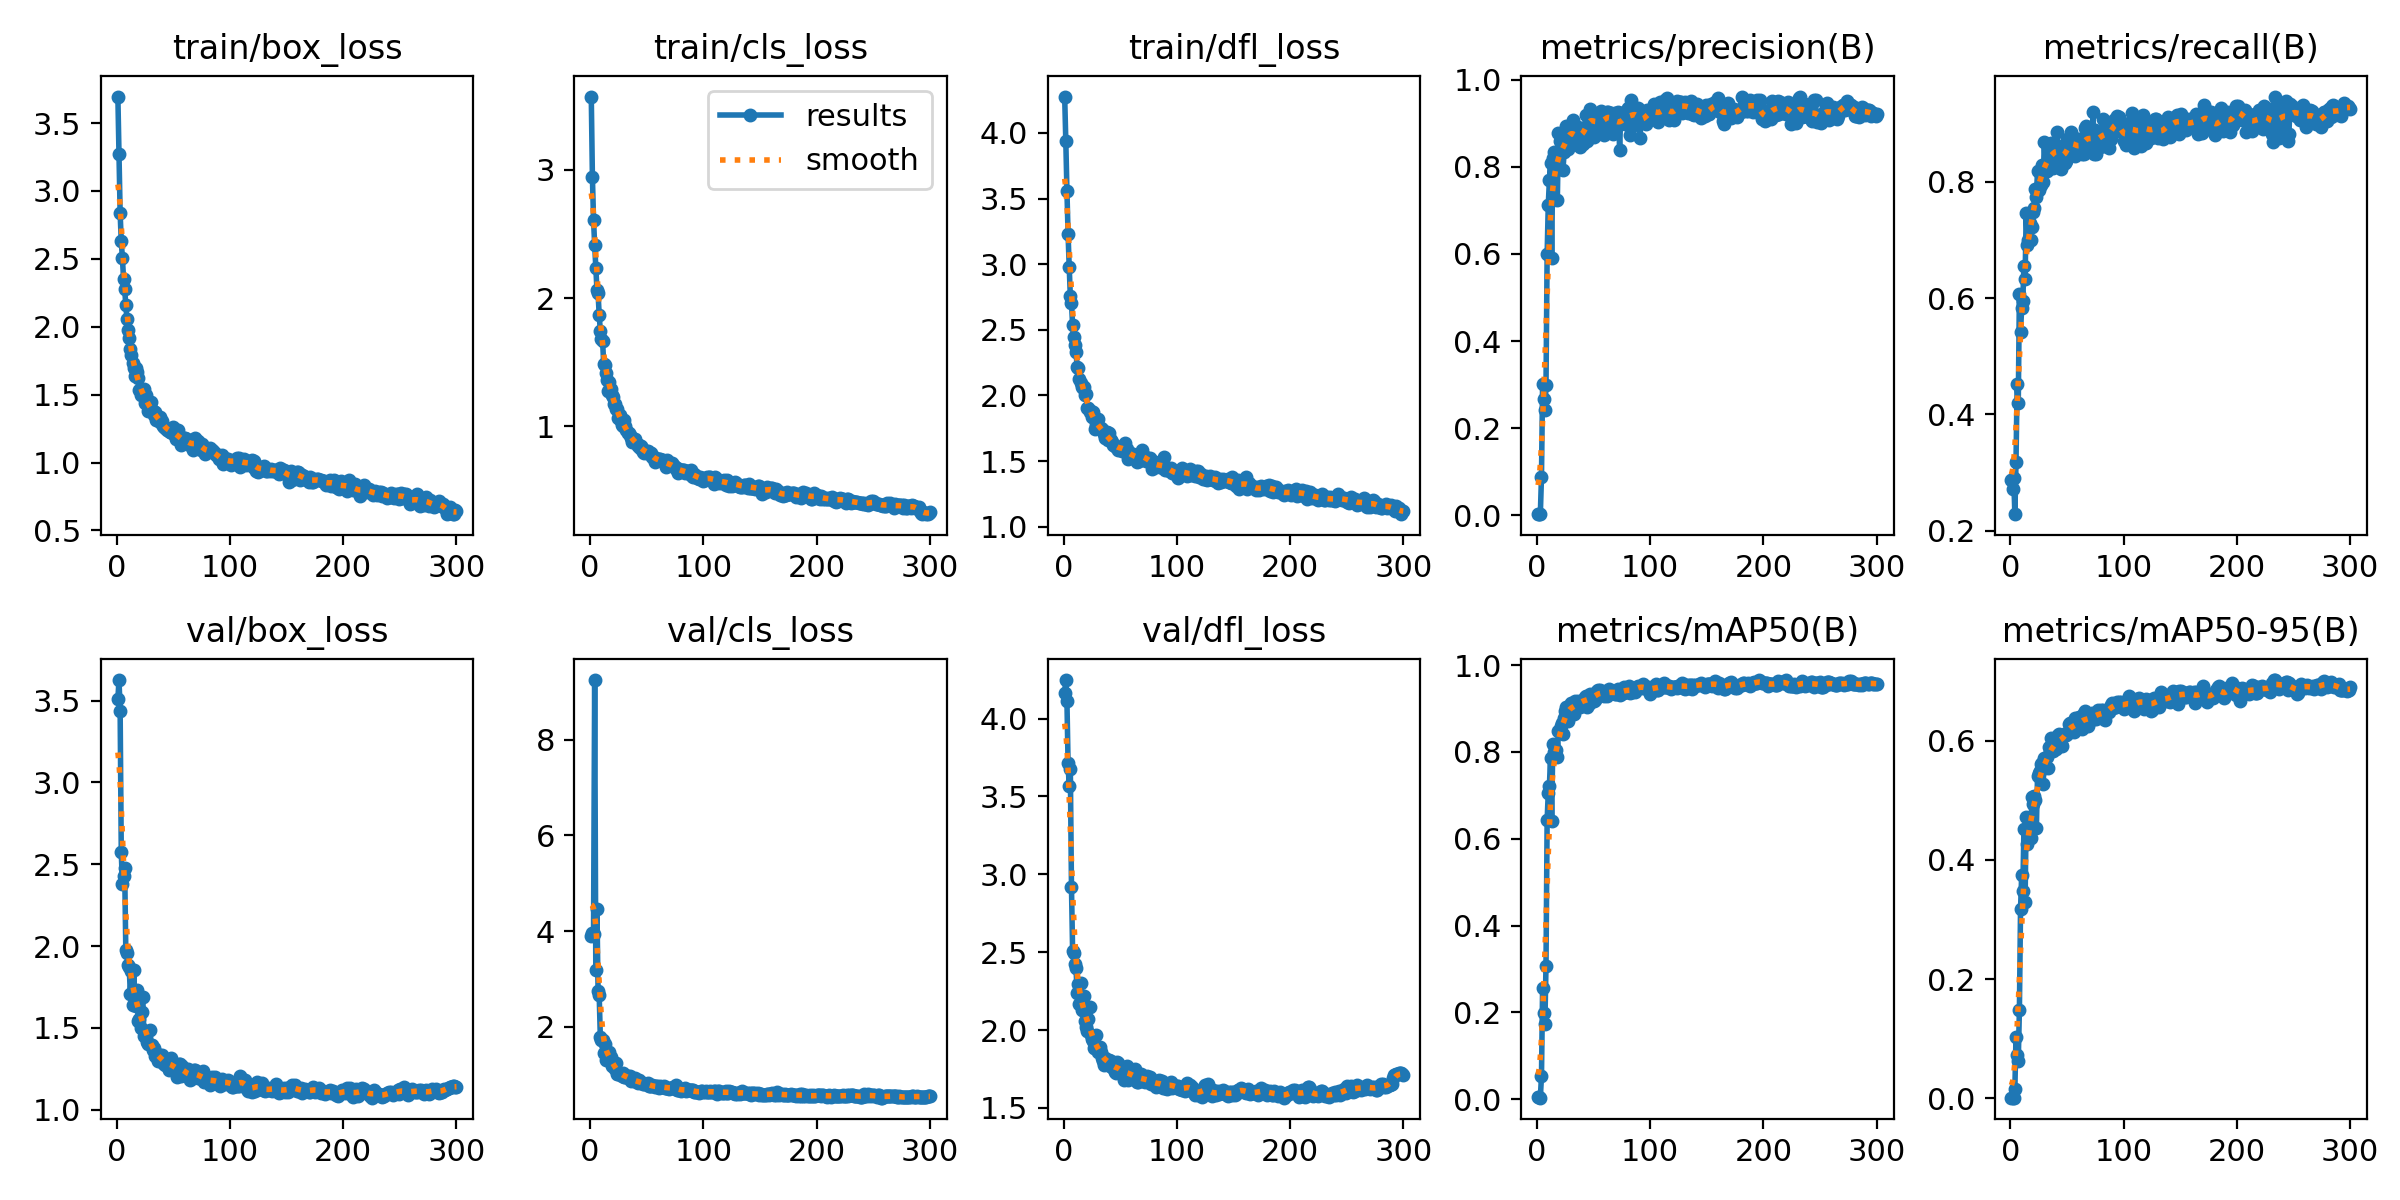

Values plotted in this chart, from the file beside it:
epoch, train/box_loss, train/cls_loss, train/dfl_loss, metrics/precision(B), metrics/recall(B), metrics/mAP50(B), metrics/mAP50-95(B), val/box_loss, val/cls_loss, val/dfl_loss, lr/pg0, lr/pg1, lr/pg2
1, 3.696, 3.573, 4.277, 0.00281, 0.2877, 0.00399, 0.00133, 3.511, 3.909, 4.167, 0.0001928, 0.0001928, 0.0001928
2, 3.272, 2.944, 3.937, 0.00272, 0.2712, 0.00447, 0.00134, 3.625, 3.957, 4.248, 0.0003914, 0.0003914, 0.0003914
3, 2.836, 2.611, 3.558, 0.00303, 0.2901, 0.00358, 0.00116, 3.439, 3.948, 4.112, 0.0005887, 0.0005887, 0.0005887
4, 2.629, 2.413, 3.23, 0.08798, 0.2288, 0.05294, 0.01622, 2.573, 9.247, 3.712, 0.0007069, 0.0007069, 0.0007069
5, 2.506, 2.236, 2.98, 0.3015, 0.3184, 0.2563, 0.1037, 2.379, 3.18, 3.566, 0.0007069, 0.0007069, 0.0007069
6, 2.354, 2.067, 2.756, 0.2659, 0.4528, 0.1977, 0.07351, 2.431, 4.466, 3.678, 0.0007046, 0.0007046, 0.0007046
7, 2.278, 2.036, 2.702, 0.2417, 0.4198, 0.1739, 0.06341, 2.474, 2.761, 2.921, 0.0007022, 0.0007022, 0.0007022
8, 2.161, 1.869, 2.536, 0.2982, 0.6061, 0.308, 0.1483, 1.977, 2.66, 2.51, 0.0006999, 0.0006999, 0.0006999
9, 2.06, 1.742, 2.446, 0.5986, 0.5424, 0.6427, 0.3168, 1.957, 1.78, 2.497, 0.0006975, 0.0006975, 0.0006975
10, 1.974, 1.684, 2.386, 0.7121, 0.5826, 0.7062, 0.3739, 1.886, 1.732, 2.422, 0.0006951, 0.0006951, 0.0006951
11, 1.92, 1.661, 2.33, 0.7685, 0.595, 0.722, 0.3472, 1.874, 1.736, 2.398, 0.0006928, 0.0006928, 0.0006928
12, 1.839, 1.484, 2.22, 0.8094, 0.6557, 0.7856, 0.4514, 1.709, 1.448, 2.238, 0.0006904, 0.0006904, 0.0006904
13, 1.795, 1.479, 2.207, 0.5895, 0.6321, 0.6398, 0.3296, 1.851, 1.638, 2.294, 0.0006881, 0.0006881, 0.0006881
14, 1.732, 1.412, 2.127, 0.8191, 0.7453, 0.8182, 0.4724, 1.643, 1.312, 2.17, 0.0006857, 0.0006857, 0.0006857
15, 1.7, 1.361, 2.093, 0.8335, 0.691, 0.8006, 0.4258, 1.851, 1.465, 2.301, 0.0006834, 0.0006834, 0.0006834
16, 1.635, 1.276, 2.062, 0.7899, 0.7005, 0.7973, 0.4503, 1.655, 1.403, 2.126, 0.000681, 0.000681, 0.000681
17, 1.693, 1.343, 2.053, 0.8085, 0.7288, 0.8038, 0.4554, 1.636, 1.475, 2.128, 0.0006787, 0.0006787, 0.0006787
18, 1.668, 1.289, 2.066, 0.7235, 0.7005, 0.7888, 0.4368, 1.734, 1.364, 2.218, 0.0006763, 0.0006763, 0.0006763
19, 1.621, 1.247, 2.002, 0.8768, 0.7214, 0.8484, 0.5051, 1.544, 1.183, 2.055, 0.0006739, 0.0006739, 0.0006739
20, 1.536, 1.228, 2.007, 0.8591, 0.7479, 0.8459, 0.4929, 1.557, 1.249, 2.022, 0.0006716, 0.0006716, 0.0006716
21, 1.499, 1.171, 1.908, 0.8439, 0.7547, 0.8589, 0.507, 1.498, 1.164, 1.996, 0.0006692, 0.0006692, 0.0006692
22, 1.515, 1.173, 1.907, 0.8609, 0.7877, 0.8671, 0.4999, 1.6, 1.112, 2.068, 0.0006669, 0.0006669, 0.0006669
23, 1.498, 1.131, 1.873, 0.7923, 0.7739, 0.8403, 0.4535, 1.691, 1.248, 2.151, 0.0006645, 0.0006645, 0.0006645
24, 1.543, 1.137, 1.878, 0.834, 0.8184, 0.8789, 0.5397, 1.452, 1.026, 1.966, 0.0006622, 0.0006622, 0.0006622
25, 1.44, 1.062, 1.833, 0.8582, 0.7851, 0.8941, 0.5461, 1.466, 1.008, 1.942, 0.0006598, 0.0006598, 0.0006598
26, 1.495, 1.087, 1.87, 0.893, 0.7924, 0.9044, 0.5493, 1.444, 1.01, 1.93, 0.0006574, 0.0006574, 0.0006574
27, 1.444, 1.042, 1.829, 0.8395, 0.7948, 0.8704, 0.5598, 1.411, 1.024, 1.884, 0.0006551, 0.0006551, 0.0006551
28, 1.381, 1.01, 1.741, 0.8933, 0.8292, 0.9053, 0.5628, 1.404, 0.9704, 1.887, 0.0006527, 0.0006527, 0.0006527
29, 1.388, 0.9997, 1.778, 0.8759, 0.7988, 0.9007, 0.5277, 1.489, 1.042, 1.966, 0.0006504, 0.0006504, 0.0006504
30, 1.448, 1.047, 1.819, 0.8716, 0.8679, 0.9136, 0.571, 1.393, 0.9538, 1.856, 0.000648, 0.000648, 0.000648
31, 1.385, 0.9975, 1.75, 0.8943, 0.8186, 0.9059, 0.5572, 1.398, 0.9615, 1.87, 0.0006457, 0.0006457, 0.0006457
32, 1.377, 0.9726, 1.755, 0.906, 0.8186, 0.9007, 0.5722, 1.364, 0.9528, 1.889, 0.0006433, 0.0006433, 0.0006433
33, 1.349, 0.9449, 1.754, 0.8561, 0.8326, 0.8871, 0.5548, 1.378, 0.9792, 1.859, 0.000641, 0.000641, 0.000641
34, 1.37, 0.9451, 1.743, 0.8573, 0.8502, 0.9165, 0.5889, 1.327, 0.9236, 1.819, 0.0006386, 0.0006386, 0.0006386
35, 1.314, 0.928, 1.728, 0.8522, 0.8431, 0.903, 0.5817, 1.338, 0.9678, 1.803, 0.0006362, 0.0006362, 0.0006362
36, 1.332, 0.9089, 1.71, 0.8911, 0.8656, 0.9184, 0.6042, 1.298, 0.8758, 1.776, 0.0006339, 0.0006339, 0.0006339
37, 1.307, 0.874, 1.673, 0.8693, 0.8471, 0.9158, 0.5837, 1.335, 0.8959, 1.822, 0.0006315, 0.0006315, 0.0006315
38, 1.334, 0.8926, 1.722, 0.8458, 0.8231, 0.9042, 0.5816, 1.337, 0.8843, 1.809, 0.0006292, 0.0006292, 0.0006292
39, 1.294, 0.887, 1.66, 0.8818, 0.8447, 0.9165, 0.5929, 1.312, 0.861, 1.803, 0.0006268, 0.0006268, 0.0006268
40, 1.303, 0.8967, 1.712, 0.8843, 0.8538, 0.9153, 0.5862, 1.332, 0.9258, 1.811, 0.0006245, 0.0006245, 0.0006245
41, 1.268, 0.8579, 1.67, 0.8523, 0.8848, 0.9182, 0.6018, 1.285, 0.8507, 1.771, 0.0006221, 0.0006221, 0.0006221
42, 1.265, 0.8449, 1.657, 0.8797, 0.8585, 0.9269, 0.6091, 1.281, 0.8183, 1.801, 0.0006197, 0.0006197, 0.0006197
43, 1.258, 0.8511, 1.642, 0.9183, 0.8491, 0.9294, 0.6107, 1.275, 0.8836, 1.762, 0.0006174, 0.0006174, 0.0006174
44, 1.237, 0.8264, 1.62, 0.8599, 0.8543, 0.9039, 0.5962, 1.286, 0.8522, 1.755, 0.000615, 0.000615, 0.000615
45, 1.245, 0.8418, 1.614, 0.8953, 0.8207, 0.919, 0.594, 1.284, 0.8577, 1.733, 0.0006127, 0.0006127, 0.0006127
46, 1.234, 0.8257, 1.611, 0.9197, 0.8278, 0.9112, 0.5911, 1.241, 0.8364, 1.726, 0.0006103, 0.0006103, 0.0006103
47, 1.227, 0.7947, 1.607, 0.9328, 0.8632, 0.9337, 0.611, 1.291, 0.7972, 1.797, 0.000608, 0.000608, 0.000608
48, 1.228, 0.7899, 1.581, 0.9232, 0.8326, 0.9318, 0.6092, 1.317, 0.813, 1.789, 0.0006056, 0.0006056, 0.0006056
49, 1.22, 0.8079, 1.605, 0.9195, 0.8354, 0.9311, 0.6094, 1.278, 0.8148, 1.765, 0.0006033, 0.0006033, 0.0006033
50, 1.265, 0.7888, 1.606, 0.8692, 0.8726, 0.9172, 0.6106, 1.263, 0.8073, 1.745, 0.0006009, 0.0006009, 0.0006009
51, 1.222, 0.8057, 1.595, 0.8841, 0.8452, 0.9188, 0.6144, 1.259, 0.8359, 1.726, 0.0005985, 0.0005985, 0.0005985
52, 1.177, 0.794, 1.58, 0.9102, 0.8656, 0.9247, 0.6279, 1.247, 0.7694, 1.734, 0.0005962, 0.0005962, 0.0005962
53, 1.197, 0.7906, 1.606, 0.9136, 0.8724, 0.9414, 0.6302, 1.203, 0.7613, 1.68, 0.0005938, 0.0005938, 0.0005938
54, 1.239, 0.7922, 1.636, 0.9128, 0.8844, 0.943, 0.6226, 1.258, 0.7695, 1.726, 0.0005915, 0.0005915, 0.0005915
55, 1.19, 0.7564, 1.583, 0.8944, 0.8656, 0.9327, 0.62, 1.278, 0.7779, 1.748, 0.0005891, 0.0005891, 0.0005891
56, 1.18, 0.7628, 1.591, 0.9024, 0.872, 0.9433, 0.6144, 1.281, 0.7628, 1.769, 0.0005868, 0.0005868, 0.0005868
57, 1.133, 0.7193, 1.513, 0.9278, 0.8443, 0.935, 0.6376, 1.205, 0.7354, 1.679, 0.0005844, 0.0005844, 0.0005844
58, 1.16, 0.7327, 1.544, 0.903, 0.8566, 0.9309, 0.6219, 1.267, 0.7575, 1.743, 0.000582, 0.000582, 0.000582
59, 1.178, 0.7379, 1.564, 0.8729, 0.8726, 0.9296, 0.6261, 1.248, 0.7633, 1.707, 0.0005797, 0.0005797, 0.0005797
60, 1.182, 0.7419, 1.549, 0.8985, 0.8514, 0.9352, 0.6286, 1.24, 0.755, 1.717, 0.0005773, 0.0005773, 0.0005773
... 240 more rows
